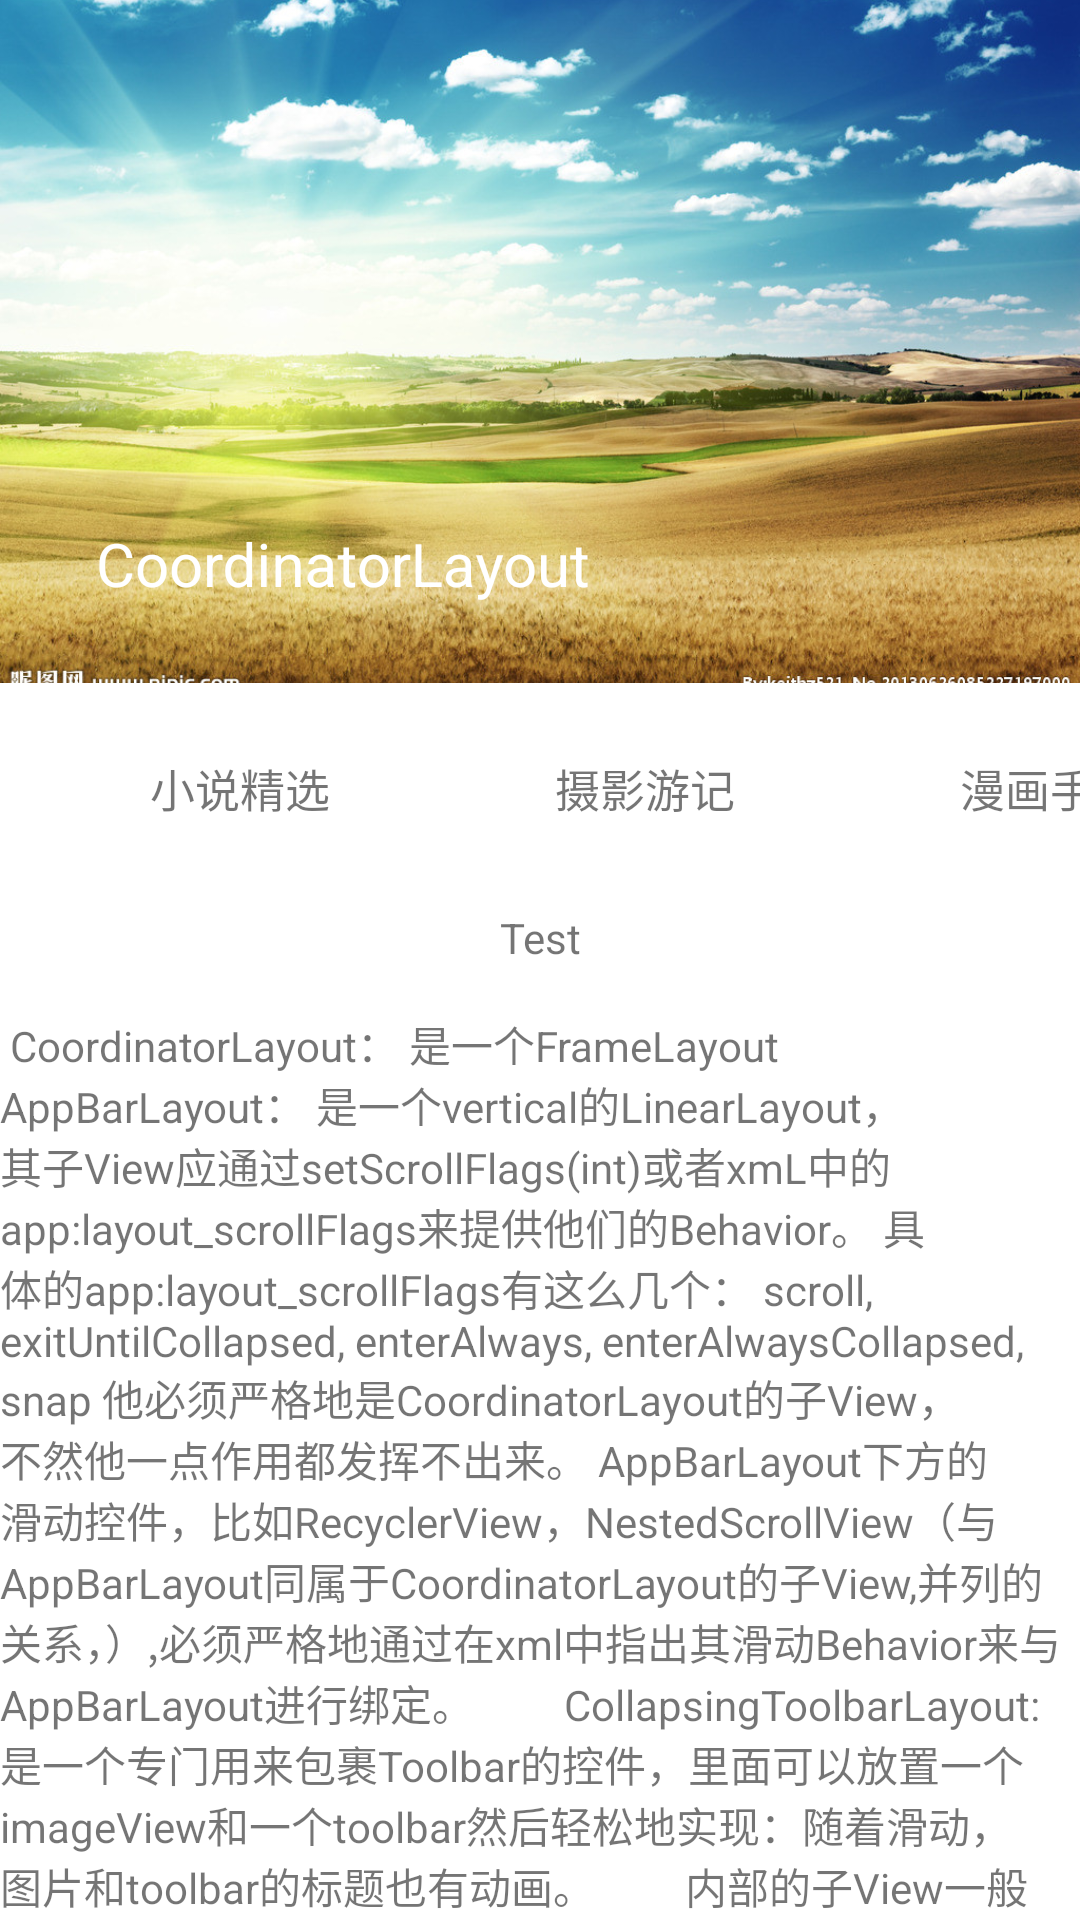

The Android layout XML behind this screen, and the referenced resources:
<!-- AndroidManifest.xml: activity theme AppBaseTheme -->
<!-- res/layout/activity_md.xml -->
<?xml version="1.0" encoding="utf-8"?>
<androidx.coordinatorlayout.widget.CoordinatorLayout xmlns:android="http://schemas.android.com/apk/res/android"
    xmlns:app="http://schemas.android.com/apk/res-auto"
    xmlns:tools="http://schemas.android.com/tools"
    android:layout_width="match_parent"
    android:layout_height="match_parent"
    android:background="@drawable/w"
    android:fitsSystemWindows="true"
    tools:context=".ui.MDActivity">

    <com.google.android.material.appbar.AppBarLayout
        android:id="@+id/appbar"
        android:layout_width="match_parent"
        android:layout_height="wrap_content"
        android:background="#ffffff"
        android:orientation="vertical"
        android:minHeight="78dp"
        app:elevation="0dp"
        app:expanded="true">

        <com.google.android.material.appbar.CollapsingToolbarLayout
            android:layout_width="match_parent"
            android:layout_height="wrap_content"
            app:collapsedTitleTextAppearance="@style/TextAppearance"
            app:expandedTitleTextAppearance="@style/TextAppearance"
            app:layout_scrollFlags="scroll|snapMargins"
            app:titleEnabled="true"
            app:toolbarId="@id/mToolbar">

            <ImageView
                android:layout_width="match_parent"
                android:layout_height="match_parent"
                android:scaleType="centerCrop"
                android:src="@drawable/w"
                app:layout_collapseMode="parallax"
                app:layout_collapseParallaxMultiplier="0.3" />

            <androidx.appcompat.widget.Toolbar
                android:id="@+id/mToolbar"
                android:layout_width="match_parent"
                android:layout_height="?attr/actionBarSize"
                app:layout_collapseMode="pin"
                app:navigationIcon="@drawable/ic_arrow_back_black_24dp"
                app:title="CoordinatorLayout"
                app:titleTextColor="#ffffff" />

        </com.google.android.material.appbar.CollapsingToolbarLayout>

        <HorizontalScrollView
            android:layout_width="match_parent"
            android:layout_height="wrap_content"
            android:layout_marginLeft="15dp"
            android:layout_marginTop="10dp"
            android:scrollbars="none"
            app:layout_scrollFlags="scroll">

            <LinearLayout
                android:layout_width="match_parent"
                android:layout_height="wrap_content"
                android:orientation="horizontal">

                <TextView
                    android:id="@+id/item_label1"
                    android:layout_width="130dp"
                    android:layout_height="50dp"
                    android:gravity="center"
                    android:text="小说精选"
                    android:textSize="15sp" />

                <TextView
                    android:id="@+id/item_label2"
                    android:layout_width="130dp"
                    android:layout_height="50dp"
                    android:layout_marginLeft="5dp"
                    android:gravity="center"
                    android:text="摄影游记"
                    android:textSize="15sp" />

                <TextView
                    android:id="@+id/item_label3"
                    android:layout_width="130dp"
                    android:layout_height="50dp"
                    android:layout_marginLeft="5dp"
                    android:gravity="center"
                    android:text="漫画手绘"
                    android:textSize="15sp" />

                <TextView
                    android:id="@+id/item_label4"
                    android:layout_width="130dp"
                    android:layout_height="50dp"
                    android:layout_marginLeft="5dp"
                    android:gravity="center"
                    android:text="签约作者"
                    android:textSize="15sp" />
            </LinearLayout>
        </HorizontalScrollView>

        <TextView
            android:layout_width="match_parent"
            android:layout_height="50dp"
            android:gravity="center"
            android:text="Test" />


    </com.google.android.material.appbar.AppBarLayout>

    <androidx.core.widget.NestedScrollView
        android:background="#ffffff"
        android:layout_width="match_parent"
        android:layout_height="match_parent"
        app:layout_behavior="com.google.android.material.appbar.AppBarLayout$ScrollingViewBehavior">

        <TextView
            android:layout_width="match_parent"
            android:layout_height="match_parent"
            android:text="
CoordinatorLayout：
是一个FrameLayout
AppBarLayout：
是一个vertical的LinearLayout，其子View应通过setScrollFlags(int)或者xmL中的app:layout_scrollFlags来提供他们的Behavior。
具体的app:layout_scrollFlags有这么几个： scroll, exitUntilCollapsed, enterAlways, enterAlwaysCollapsed, snap
他必须严格地是CoordinatorLayout的子View，不然他一点作用都发挥不出来。
AppBarLayout下方的滑动控件，比如RecyclerView，NestedScrollView（与AppBarLayout同属于CoordinatorLayout的子View,并列的关系，）,必须严格地通过在xml中指出其滑动Behavior来与AppBarLayout进行绑定。
        CollapsingToolbarLayout:
        是一个专门用来包裹Toolbar的控件，里面可以放置一个imageView和一个toolbar然后轻松地实现：随着滑动，图片和toolbar的标题也有动画。
        内部的子View一般都要加上属性：app:layout_collapseMode=，常用的是parallax，pin。parallax是视差滚动，用在imageView, pin是固定，用在toolbar。
        用setContentScrimColor(int)或者setContentScrim(drawable)来设置内容纱布，就是当折叠到只剩下Toolbar的时候，用一个另外的图片或者颜色来设置toolbar的背景。
        Toolbar:
        他的title如果需要带有CollapsingToolbarLayout的动画的话，
        就要用collapsingToolbarLayout.setTitle(); 否则是没有动画的，
        其他的和toolbar平时一样。CoordinatorLayout：
是一个FrameLayout
AppBarLayout：
是一个vertical的LinearLayout，其子View应通过setScrollFlags(int)或者xmL中的app:layout_scrollFlags来提供他们的Behavior。
具体的app:layout_scrollFlags有这么几个： scroll, exitUntilCollapsed, enterAlways, enterAlwaysCollapsed, snap
他必须严格地是CoordinatorLayout的子View，不然他一点作用都发挥不出来。
AppBarLayout下方的滑动控件，比如RecyclerView，NestedScrollView（与AppBarLayout同属于CoordinatorLayout的子View,并列的关系，）,必须严格地通过在xml中指出其滑动Behavior来与AppBarLayout进行绑定。
        CollapsingToolbarLayout:
        是一个专门用来包裹Toolbar的控件，里面可以放置一个imageView和一个toolbar然后轻松地实现：随着滑动，图片和toolbar的标题也有动画。
        内部的子View一般都要加上属性：app:layout_collapseMode=，常用的是parallax，pin。parallax是视差滚动，用在imageView, pin是固定，用在toolbar。
        用setContentScrimColor(int)或者setContentScrim(drawable)来设置内容纱布，就是当折叠到只剩下Toolbar的时候，用一个另外的图片或者颜色来设置toolbar的背景。
        Toolbar:
        他的title如果需要带有CollapsingToolbarLayout的动画的话，
        就要用collapsingToolbarLayout.setTitle(); 否则是没有动画的，
        其他的和toolbar平时一样。" />
    </androidx.core.widget.NestedScrollView>

</androidx.coordinatorlayout.widget.CoordinatorLayout>
<!-- resources referenced by this layout -->
<resources>
  <!-- drawable w: jpg bitmap (drawable-xxhdpi, 223183 bytes) -->
  <style name="TextAppearance" parent="TextAppearance.AppCompat">
          <item name="android:textColor">#ffffff</item>
          <item name="android:textSize">20sp</item>
      </style>
  <style name="AppBaseTheme" parent="AppTheme">
          
          <item name="android:textAllCaps">false</item>
          <item name="android:windowActionBar">false</item>
          <item name="windowActionBar">false</item>
          <item name="windowNoTitle">true</item>
          <item name="colorPrimary">@color/colorPrimary</item>
          <item name="colorPrimaryDark">@color/colorPrimaryDark</item>
          <item name="colorAccent">@color/colorAccent</item>
          <item name="android:windowIsTranslucent">true</item>
          <item name="android:windowBackground">@android:color/transparent</item>
      </style>
  <style name="AppTheme" parent="Theme.AppCompat.Light.DarkActionBar">
          
          <item name="colorPrimary">@color/colorPrimary</item>
          <item name="colorPrimaryDark">@color/colorPrimaryDark</item>
          <item name="colorAccent">@color/colorAccent</item>
      </style>
  <!-- not gathered from this repository: default colours our renderer supplied (Android Studio template values) -->
  <color name="colorPrimary">#FF6200EE</color>
  <color name="colorPrimaryDark">#FF3700B3</color>
  <color name="colorAccent">#FF03DAC5</color>
</resources>
